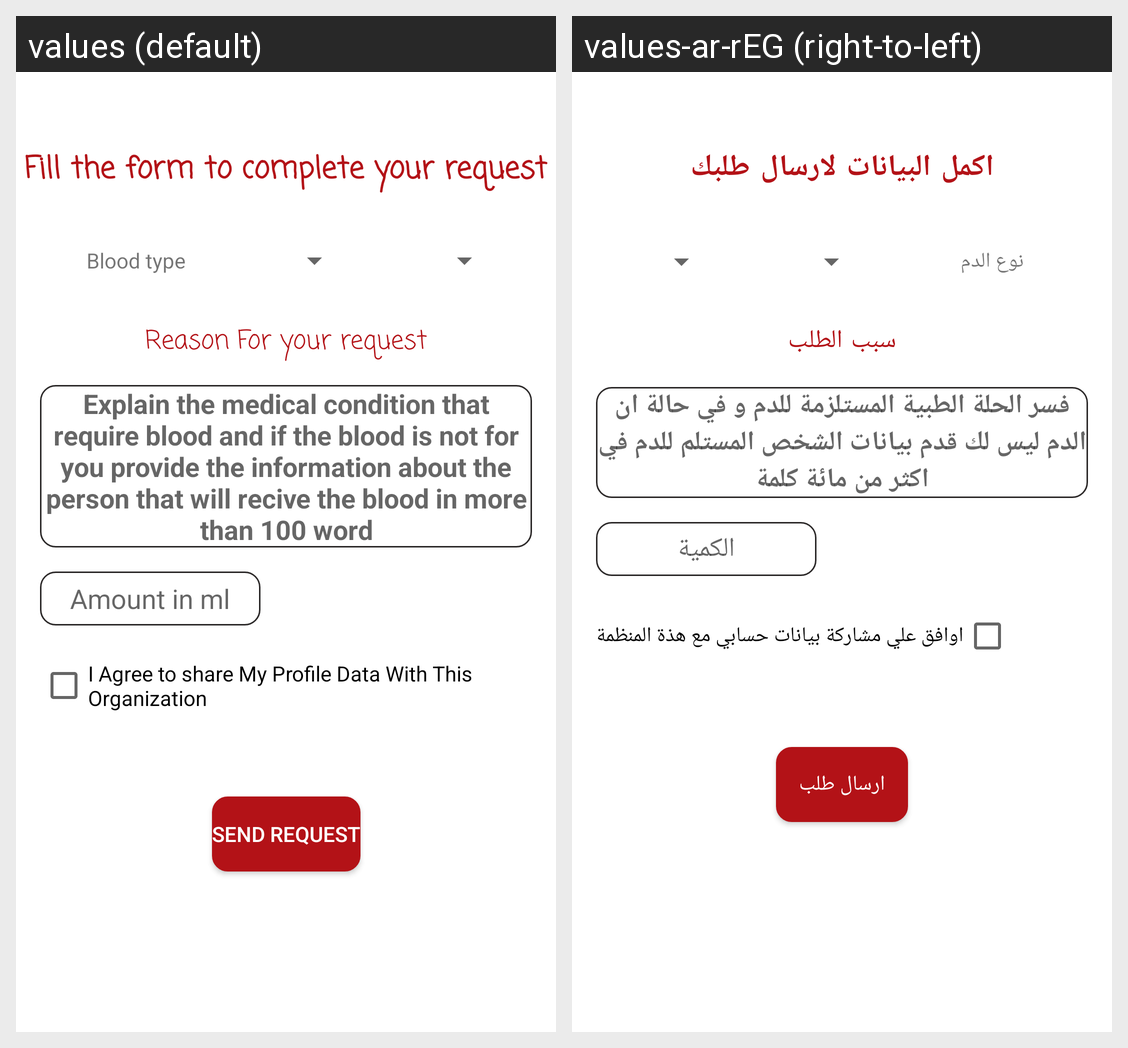

Strings drawn on this Android screen and how each of the app's shown locales translates them:
Android screen res/layout/activity_request_form.xml rendered under 2 locales, left to right: values (default), values-ar-rEG (right-to-left). Device: Nexus 5 (rendered at 1080×1920; each locale shown at half size, 540×960, under a caption strip naming it); theme Theme.BloodDonationApp.
Strings drawn on this screen, with the default value and each locale's value (text and hints the layout hard-codes, and strings that could not be matched under every locale, appear in the picture but are not listed):

fill_the_form_to_complete_your_request
  values: Fill the form to complete your request
  values-ar-rEG: اكمل البيانات لارسال طلبك

blood_type
  values: Blood type
  values-ar-rEG: نوع الدم

amount_in_ml
  values: Amount in ml
  values-ar-rEG: الكمية

reason_for_your_request
  values: Reason For your request
  values-ar-rEG: سبب الطلب

explain_the_medical_condition_that_require_blood_and_if_the_blood_is_not_for_you_provide_the_information_about_the_person_that_will_recive_the_blood_in_more_than_100_word
  values: Explain the medical condition that require blood and if the blood is not for you provide the information about the person that will recive the blood in more than 100 word
  values-ar-rEG: فسر الحلة الطبية المستلزمة للدم و في حالة ان الدم ليس لك قدم بيانات الشخص المستلم للدم في اكثر من مائة كلمة

i_agree_to_share_my_profile_data_with_this_organization
  values: I Agree to share My Profile Data With This Organization
  values-ar-rEG: اوافق علي مشاركة بيانات حسابي مع هذة المنظمة

send_request
  values: Send Request
  values-ar-rEG: ارسال طلب
